Run: headless pygame with SDL's dummy video driver; simulated clock (each Clock.tick advances the game by its frame time, no real sleeping); random seed 0; keys injected as events and as key.get_pressed() state; no mouse input.
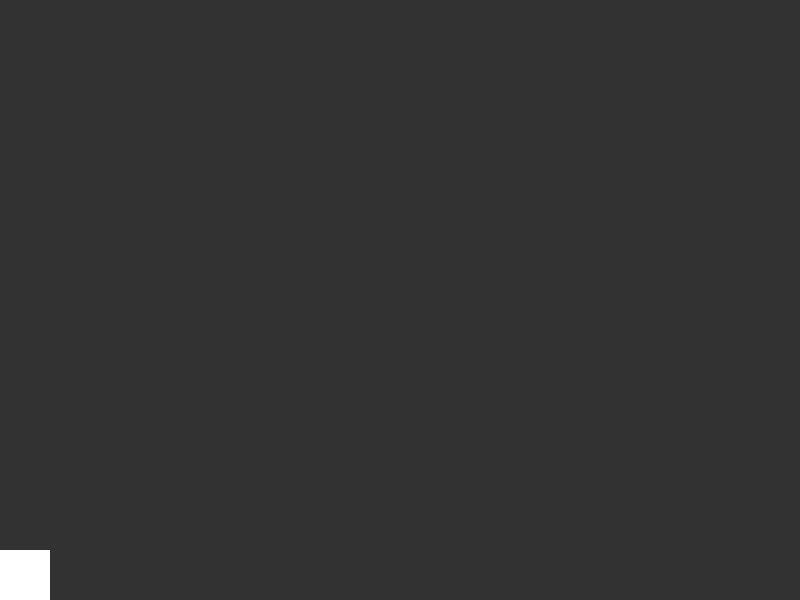
Frame 1 of 4 · flips 1–60 · no input
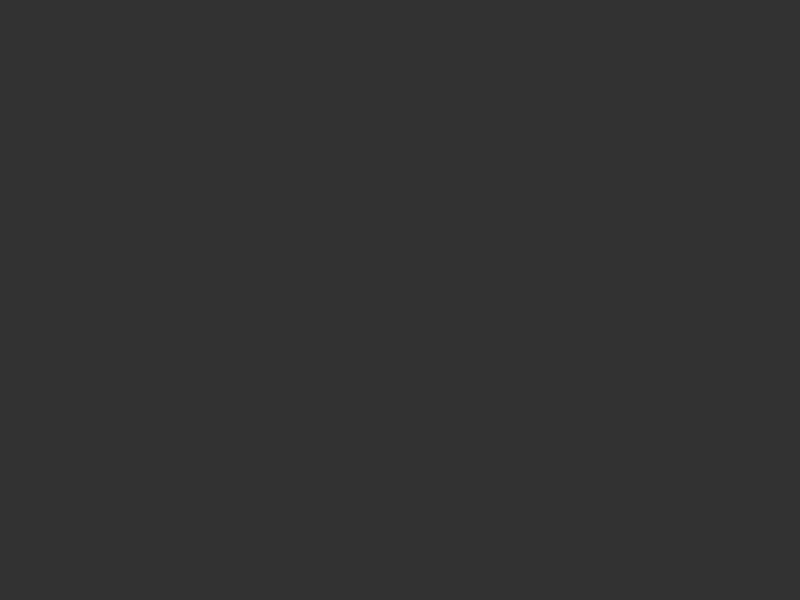
Frame 2 of 4 · flips 61–180 · tapped SPACE, RETURN · held RIGHT (→), D
Frame 3 of 4 · flips 181–300 · held DOWN (↓), S · screen unchanged from frame 2, image omitted
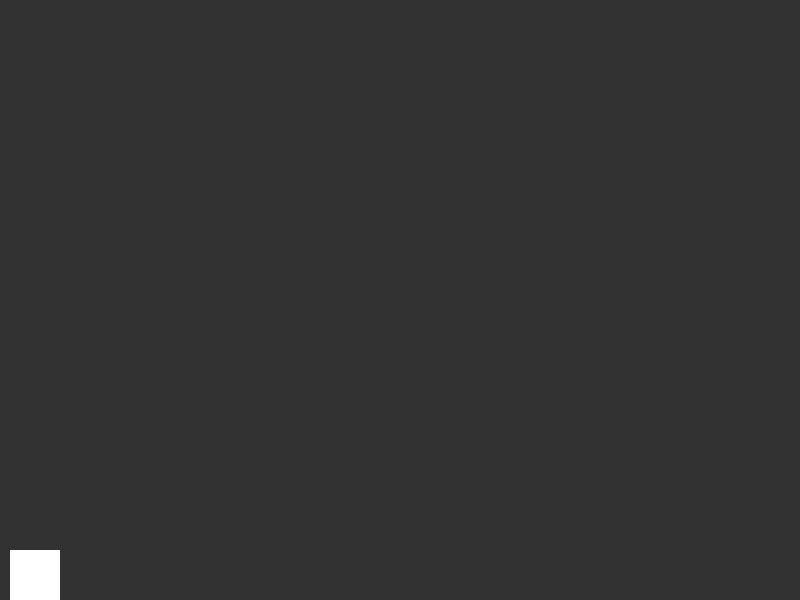
Frame 4 of 4 · flips 301–420 · held LEFT (←), A, UP (↑), W

The pygame program that drew these frames:

import pygame
from typing import List, Dict


WIDTH, HEIGHT = 800, 600
FPS = 60
GRAVITY = 10


class GameObject(pygame.sprite.Sprite):
    def __init__(self, group: pygame.sprite.Group, apply_gravity: bool, lose_velocity: bool, image: pygame.Surface):
        super().__init__(group)
        self.apply_gravity = apply_gravity
        self.lose_velocity = lose_velocity

        self.image = image
        self.rect = self.image.get_rect()

        self.velocity_x = 0
        self.velocity_y = 0

    def update(self):
        # TODO: create new method for every section
        if self.apply_gravity:
            self.velocity_y += GRAVITY
        if self.lose_velocity:
            pass

        self.rect = self.rect.move(self.velocity_x, self.velocity_y)

        # TODO: need to change that. Add simple borders at bot
        if self.rect.y > HEIGHT - 50:
            self.rect.y = HEIGHT - 50


    def set_velocity(self, x: int, y: int):
        self.velocity_x = x
        self.velocity_y = y


class Player(GameObject):
    def __init__(self, group: pygame.sprite.Group, image: pygame.Surface, keys: Dict[int, bool]):
        super().__init__(group, True, True, image)

        self.speed = 10
        self.keys = keys # TODO: need to rework

    def control(self, event):
        if event.type == pygame.KEYDOWN:
            for key in self.keys:
                if event.key == key:
                    self.keys[key] = True
                    break
        if event.type == pygame.KEYUP:
            for key in self.keys:
                if event.key == key:
                    self.keys[key] = False
                    break

    def move(self):
        input = [self.keys[key] for key in self.keys]

        if input[0] and input[1]:
            self.velocity_x = 0
        elif input[0]:
            self.velocity_x = -10
        elif input[1]:
            self.velocity_x = 10
        else:
            self.velocity_x = 0


def main():
    pygame.init()
    screen = pygame.display.set_mode((WIDTH, HEIGHT))

    square = pygame.Surface((50, 50))
    square.fill((255, 255, 255))

    sprite_group = pygame.sprite.Group()

    player = Player(sprite_group, square, {pygame.K_LEFT: False, pygame.K_RIGHT: False, pygame.K_UP: False, pygame.K_SPACE: False})

    clock = pygame.time.Clock()
    RUN = True

    while RUN:
        for event in pygame.event.get():
            if event.type == pygame.QUIT:
                RUN = False
            player.control(event)

        screen.fill((50, 50, 50))

        sprite_group.update()
        sprite_group.draw(screen)
        player.move()
        pygame.display.flip()
        clock.tick(FPS)


if __name__ == "__main__":
    main()
    pygame.quit()
